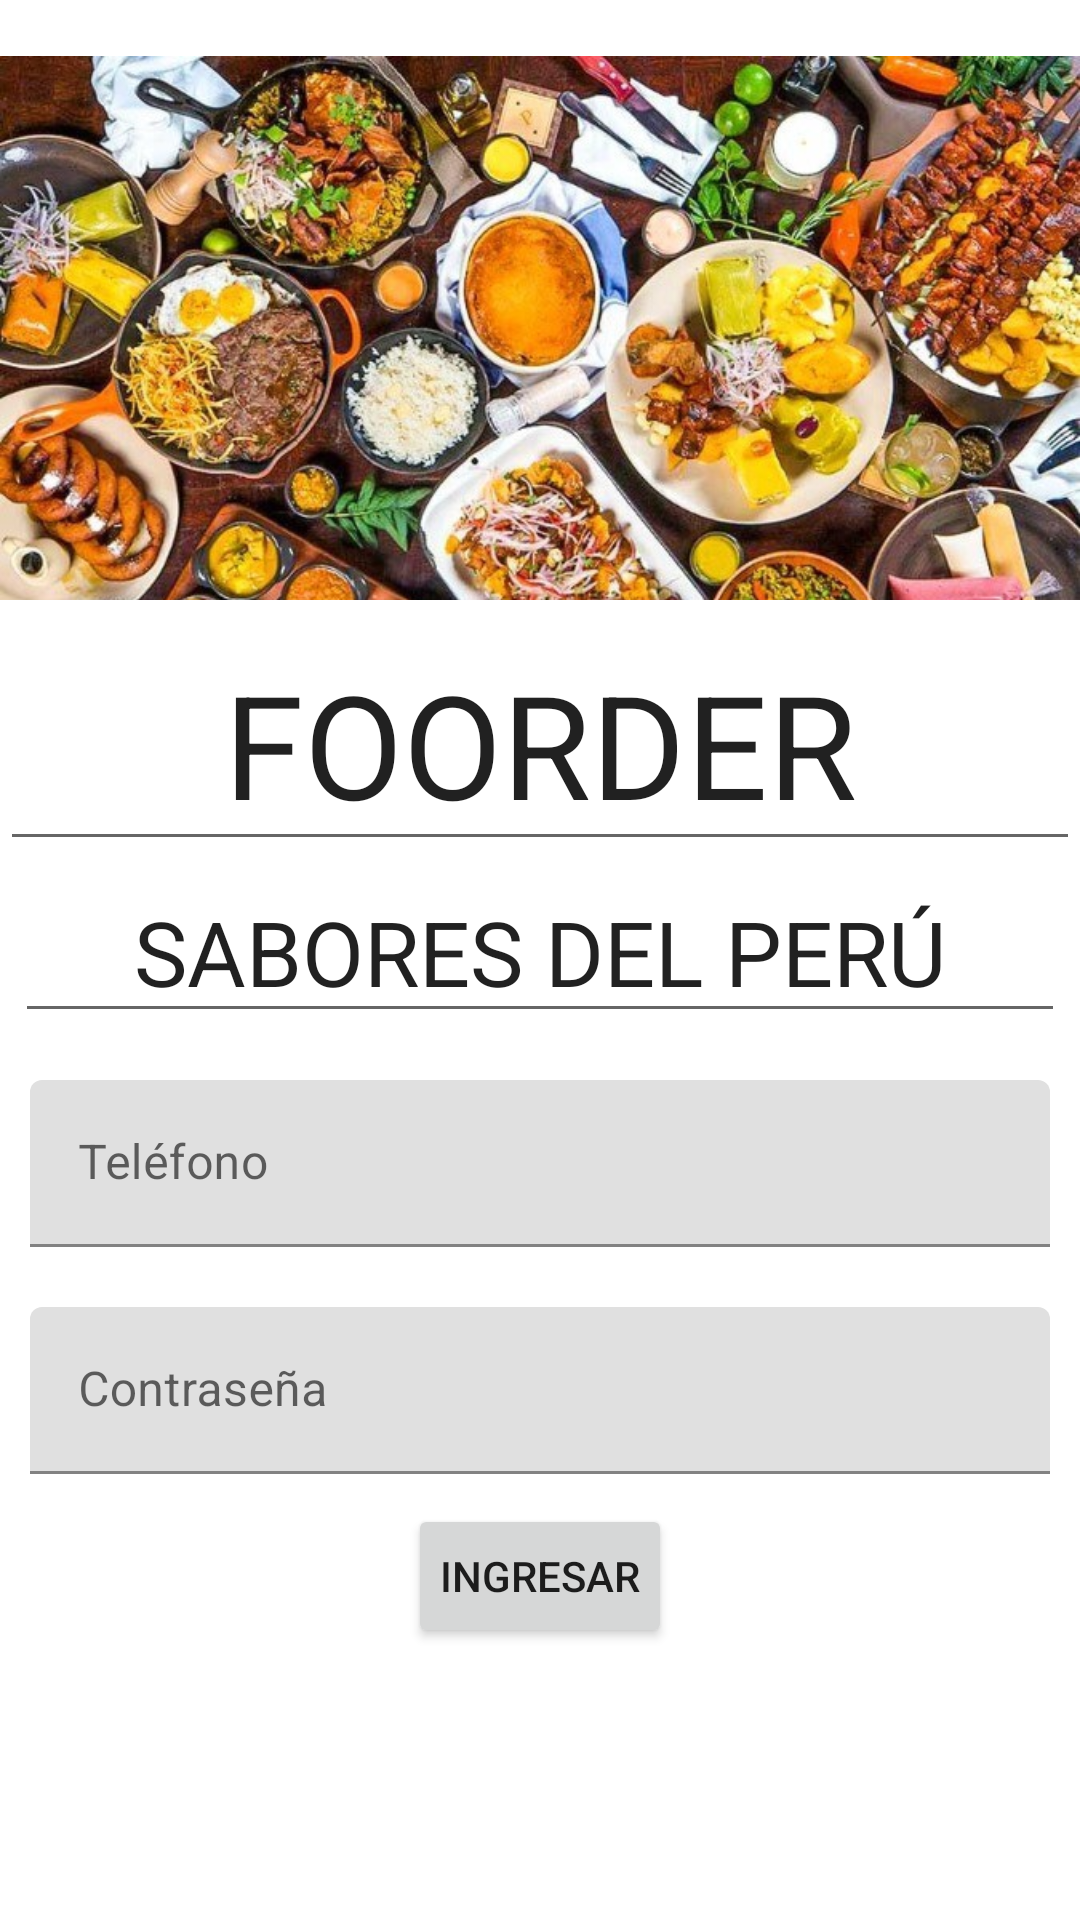

Layout XML and referenced resources for this Android screen:
<!-- AndroidManifest.xml: application theme Theme.Foorder -->
<!-- res/layout/activity_login.xml -->
<?xml version="1.0" encoding="utf-8"?>
<LinearLayout xmlns:android="http://schemas.android.com/apk/res/android"
    xmlns:app="http://schemas.android.com/apk/res-auto"
    xmlns:tools="http://schemas.android.com/tools"
    android:layout_width="match_parent"
    android:layout_height="match_parent"
    android:dividerPadding="10dp"
    android:orientation="vertical"
    tools:context=".LoginActivity">

    <LinearLayout
        android:layout_width="match_parent"
        android:layout_height="200dp"
        android:orientation="vertical">

        <ImageView
            android:id="@+id/imgMainHeader"
            android:layout_width="match_parent"
            android:layout_height="240dp"
            app:srcCompat="@drawable/libros_de_cocina_peruana" />
    </LinearLayout>

    <LinearLayout
        android:layout_width="wrap_content"
        android:layout_height="150dp"
        android:gravity="center"
        android:orientation="vertical">

        <EditText
            android:id="@+id/editTextTextPersonName4"
            android:layout_width="wrap_content"
            android:layout_height="wrap_content"
            android:ems="10"
            android:gravity="center"
            android:text="@string/app_name"
            android:textSize="48sp" />

        <EditText
            android:id="@+id/editTextTextPersonName3"
            android:layout_width="wrap_content"
            android:layout_height="wrap_content"
            android:ems="10"
            android:gravity="center"
            android:text="@string/company_name"
            android:textSize="30sp" />
    </LinearLayout>

    <LinearLayout
        android:layout_width="match_parent"
        android:layout_height="wrap_content"
        android:gravity="center"
        android:orientation="vertical">

        <com.google.android.material.textfield.TextInputLayout
            android:layout_width="match_parent"
            android:layout_height="match_parent"
            android:hint="Teléfono"
            android:padding="@dimen/padding_txt">

            <com.google.android.material.textfield.TextInputEditText
                android:layout_width="match_parent"
                android:layout_height="wrap_content"
                android:drawableStart="@drawable/ic_baseline_person_24"
                android:drawablePadding="10dp" />
        </com.google.android.material.textfield.TextInputLayout>

        <com.google.android.material.textfield.TextInputLayout
            android:layout_width="match_parent"
            android:layout_height="match_parent"
            android:hint="Contraseña"
            android:padding="@dimen/padding_txt">

            <com.google.android.material.textfield.TextInputEditText
                android:layout_width="match_parent"
                android:layout_height="wrap_content"
                android:drawableStart="@drawable/ic_baseline_vpn_key_24"
                android:drawablePadding="10dp"
                android:inputType="textPassword" />
        </com.google.android.material.textfield.TextInputLayout>

        <Button
            android:id="@+id/btnLogin"
            android:layout_width="wrap_content"
            android:layout_height="wrap_content"
            android:onClick="login"
            android:padding="@dimen/padding_txt"
            android:text="Ingresar" />
    </LinearLayout>
</LinearLayout>
<!-- resources referenced by this layout -->
<resources>
  <dimen name="padding_txt">10dp</dimen>
  <!-- drawable libros_de_cocina_peruana: jpg bitmap (drawable, 128630 bytes) -->
  <string name="app_name">FOORDER</string>
  <string name="company_name">SABORES DEL PERÚ</string>
  <style name="Theme.Foorder" parent="Theme.MaterialComponents.DayNight.DarkActionBar">
          
          <item name="colorPrimary">@color/purple_500</item>
          <item name="colorPrimaryVariant">@color/purple_700</item>
          <item name="colorOnPrimary">@color/white</item>
          
          <item name="colorSecondary">@color/teal_200</item>
          <item name="colorSecondaryVariant">@color/teal_700</item>
          <item name="colorOnSecondary">@color/black</item>
          
          <item name="android:statusBarColor" tools:targetApi="l">?attr/colorPrimaryVariant</item>
          
      </style>
  <color name="purple_500">#FF6200EE</color>
  <color name="purple_700">#FF3700B3</color>
  <color name="white">#FFFFFFFF</color>
  <color name="teal_200">#FF03DAC5</color>
  <color name="teal_700">#FF018786</color>
  <color name="black">#FF000000</color>
</resources>
